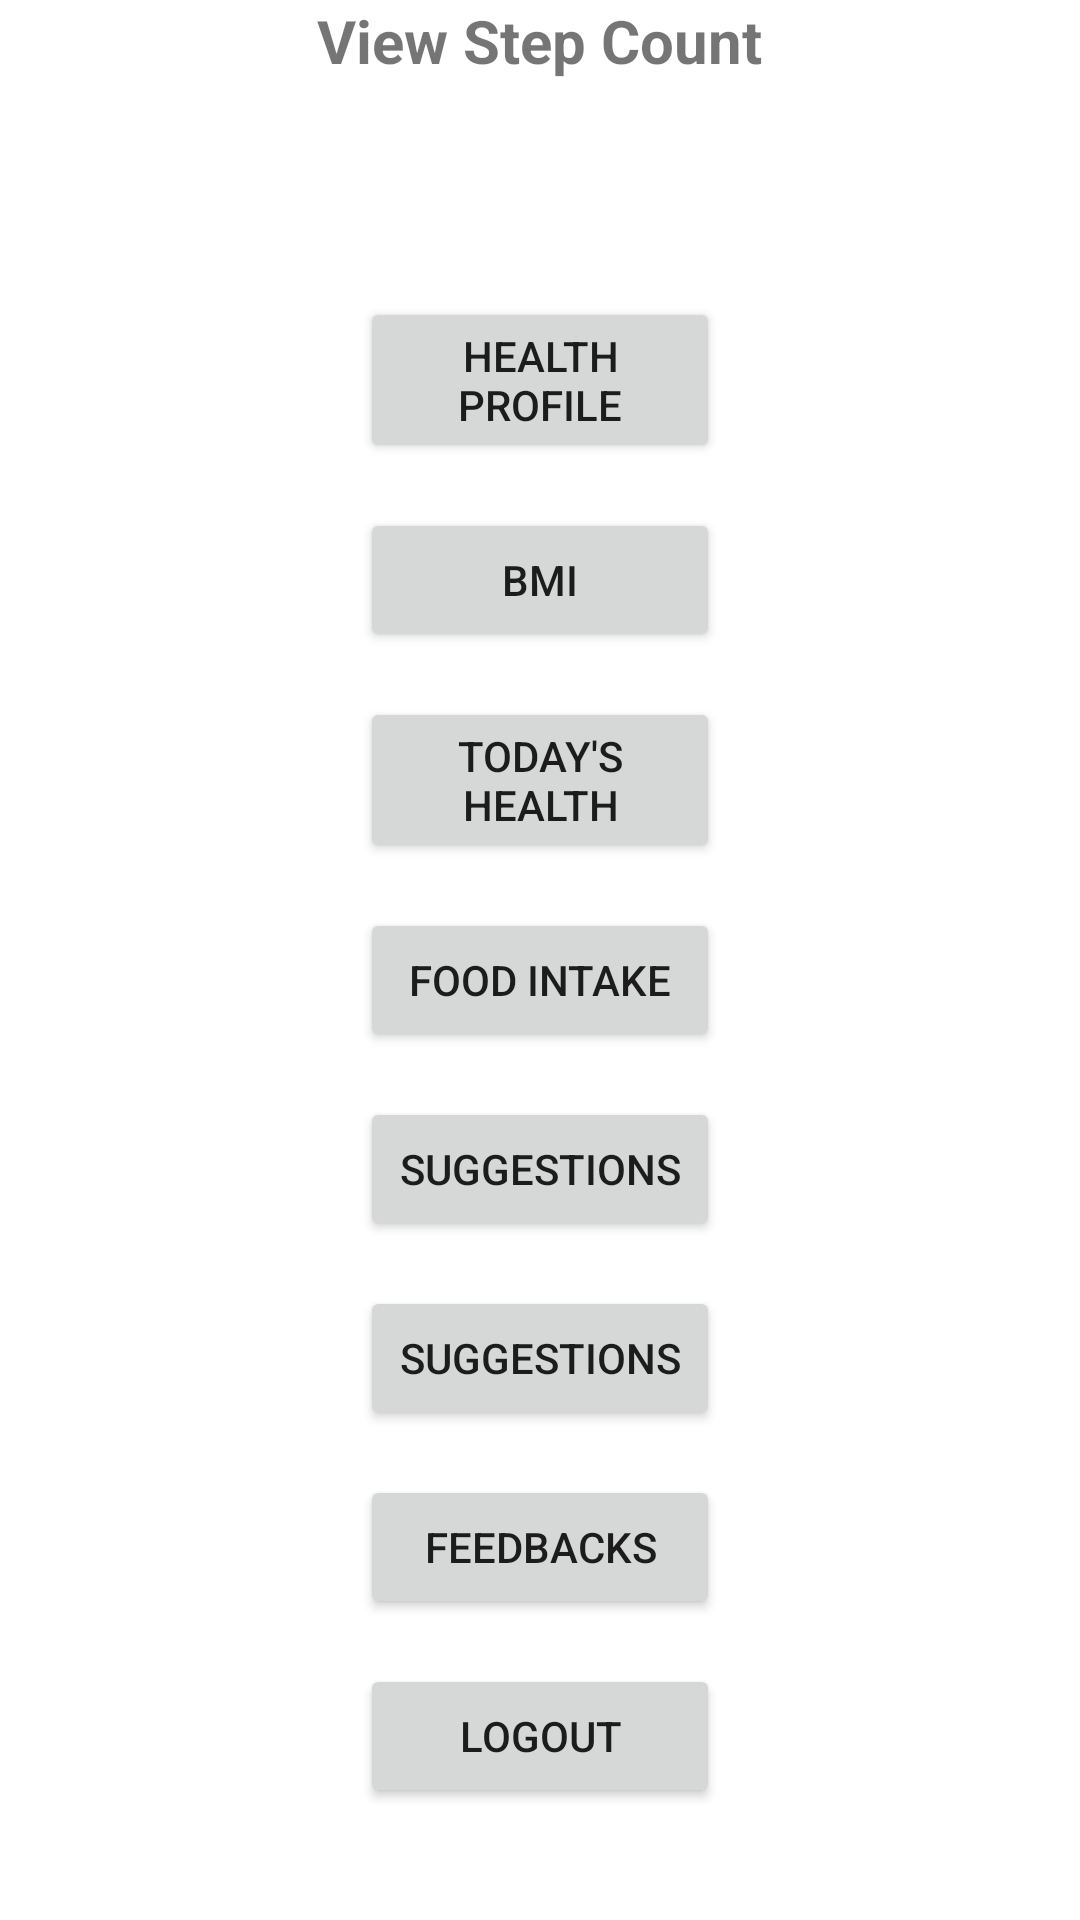

Write the Android layout XML for this screen, with the resource values it uses.
<!-- AndroidManifest.xml: application theme Theme.AiDiet -->
<!-- res/layout/activity_user_home.xml -->
<ScrollView xmlns:android="http://schemas.android.com/apk/res/android"
    xmlns:tools="http://schemas.android.com/tools"
    android:layout_width="match_parent"
    android:layout_height="match_parent"
    android:background="@drawable/diet_bg"

    tools:context=".UserHome" >

    <LinearLayout
        android:layout_width="match_parent"
        android:layout_height="wrap_content"
        android:orientation="vertical" >



		<TextView
			android:id="@+id/textView"
			android:layout_width="wrap_content"
			android:layout_height="wrap_content"
			android:layout_gravity="center"
			android:textSize="20dp"

			android:textStyle="bold"
			android:text="View Step Count" />

		<TextView
			android:id="@+id/textView1"
			android:layout_width="200dp"
			android:layout_height="wrap_content"
			android:layout_marginTop="30dp"
			android:textSize="20dp"
			android:textStyle="bold"
			android:gravity="center"
			android:layout_gravity="center"
			android:text="" />
        
        <Button
	        android:id="@+id/bt_health_profile"
	        style="?android:attr/buttonStyleSmall"
	        android:layout_width="120dp"
	        android:layout_height="wrap_content"
	        android:layout_marginTop="15dp"
	        android:layout_gravity="center"
	        android:text="Health profile" />


		<Button
			android:id="@+id/bmi"
			style="?android:attr/buttonStyleSmall"
			android:layout_width="120dp"
			android:layout_height="wrap_content"
			android:layout_marginTop="15dp"
			android:layout_gravity="center"
			android:text="BMI" />




		<Button
			android:id="@+id/health"
			style="?android:attr/buttonStyleSmall"
			android:layout_width="120dp"
			android:layout_height="wrap_content"
			android:layout_marginTop="15dp"
			android:layout_gravity="center"
			android:text="TODAY'S HEALTH" />






		<Button
	        android:id="@+id/bt_food_intake"
	        style="?android:attr/buttonStyleSmall"
	        android:layout_width="120dp"
	        android:layout_height="wrap_content"
	        android:layout_marginTop="15dp"
	        android:layout_gravity="center"
	        android:text="Food intake" />



	
	    <Button
	        android:id="@+id/bt_diet_suggestion"
	        style="?android:attr/buttonStyleSmall"
	        android:layout_width="120dp"
	        android:layout_height="wrap_content"
	        android:layout_marginTop="15dp"
	        android:layout_gravity="center"
	        android:text="Suggestions" />
	
	    <Button
	        android:id="@+id/bt_view_discussion"
	        style="?android:attr/buttonStyleSmall"
	        android:layout_width="120dp"
	        android:layout_height="wrap_content"
	        android:layout_marginTop="15dp"
	        android:layout_gravity="center"
	        android:text="Suggestions" />
	
	    <Button
	        android:id="@+id/bt_feedbacks"
	        style="?android:attr/buttonStyleSmall"
	        android:layout_width="120dp"
	        android:layout_height="wrap_content"
	        android:layout_marginTop="15dp"
	        android:layout_gravity="center"
	        android:text="Feedbacks" />
	

	
	    <Button
	        android:id="@+id/bt_logout"
	        style="?android:attr/buttonStyleSmall"
	        android:layout_width="120dp"
	        android:layout_height="wrap_content"
	        android:layout_marginTop="15dp"
	        android:layout_gravity="center"
	        android:text="Logout" />
    </LinearLayout>
</ScrollView>
<!-- resources referenced by this layout -->
<resources>
  <style name="Theme.AiDiet" parent="Theme.MaterialComponents.DayNight.DarkActionBar">
          
          <item name="colorPrimary">@color/purple_500</item>
          <item name="colorPrimaryVariant">@color/purple_700</item>
          <item name="colorOnPrimary">@color/white</item>
          
          <item name="colorSecondary">@color/teal_200</item>
          <item name="colorSecondaryVariant">@color/teal_700</item>
          <item name="colorOnSecondary">@color/black</item>
          
          <item name="android:statusBarColor" tools:targetApi="l">?attr/colorPrimaryVariant</item>
          
      </style>
  <!-- not gathered from this repository: default colours our renderer supplied (Android Studio template values) -->
  <color name="purple_500">#FF6200EE</color>
  <color name="purple_700">#FF3700B3</color>
  <color name="teal_200">#FF03DAC5</color>
  <color name="teal_700">#FF018786</color>
  <color name="black">#FF000000</color>
  <color name="white">#FFFFFFFF</color>
</resources>
